Run: headless pygame with SDL's dummy video driver; simulated clock (each Clock.tick advances the game by its frame time, no real sleeping); random seed 0; keys injected as events and as key.get_pressed() state; no mouse input.
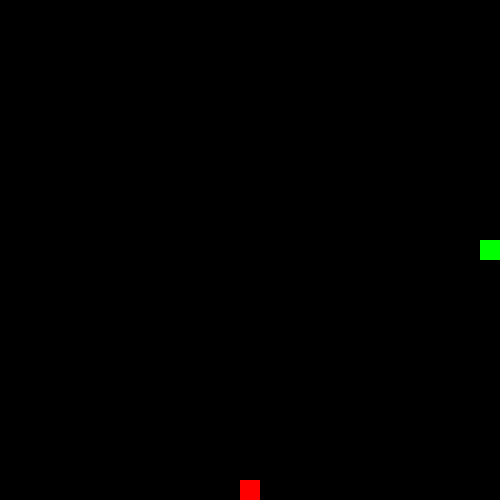
Frame 1 of 1 · flips 1–60 · no input (game ended)

The pygame program that drew these frames:

# -*- coding: utf-8 -*-
# @Time    : 2023/5/22 17:41
# @Author  : Wyt
# @File    : 贪吃蛇.py

import pygame
import random

# 初始化pygame库
pygame.init()

# 定义一些常量
WIDTH = 500
HEIGHT = 500
CELL_SIZE = 20
CELL_WIDTH = WIDTH // CELL_SIZE
CELL_HEIGHT = HEIGHT // CELL_SIZE
FONT_SIZE = 36
BG_COLOR = (0, 0, 0)
FOOD_COLOR = (255, 0, 0)
SNAKE_COLOR = (0, 255, 0)

# 创建游戏窗口
screen = pygame.display.set_mode((WIDTH, HEIGHT))

# 创建时钟对象
clock = pygame.time.Clock()

# 创建贪吃蛇的变量
snake = [(CELL_WIDTH // 2, CELL_HEIGHT // 2)]
dx = 1
dy = 0

# 创建食物的变量
food = (random.randint(0, CELL_WIDTH - 1), random.randint(0, CELL_HEIGHT - 1))

# 游戏循环
while True:
    # 处理事件
    for event in pygame.event.get():
        if event.type == pygame.QUIT:
            pygame.quit()
            exit()
        elif event.type == pygame.KEYDOWN:
            if event.key == pygame.K_UP and dy == 0:
                dx = 0
                dy = -1
            elif event.key == pygame.K_DOWN and dy == 0:
                dx = 0
                dy = 1
            elif event.key == pygame.K_LEFT and dx == 0:
                dx = -1
                dy = 0
            elif event.key == pygame.K_RIGHT and dx == 0:
                dx = 1
                dy = 0

    # 移动贪吃蛇
    x, y = snake[-1]
    x += dx
    y += dy
    if x < 0 or x >= CELL_WIDTH or y < 0 or y >= CELL_HEIGHT:
        pygame.quit()
        exit()
    snake.append((x, y))
    if (x, y) == food:
        food = (random.randint(0, CELL_WIDTH - 1), random.randint(0, CELL_HEIGHT - 1))
    else:
        snake.pop(0)

    # 绘制游戏界面
    screen.fill(BG_COLOR)
    for x, y in snake:
        pygame.draw.rect(screen, SNAKE_COLOR, (x * CELL_SIZE, y * CELL_SIZE, CELL_SIZE, CELL_SIZE))
    pygame.draw.rect(screen, FOOD_COLOR, (food[0] * CELL_SIZE, food[1] * CELL_SIZE, CELL_SIZE, CELL_SIZE))
    score = len(snake) - 1
    pygame.display.flip()

    # 控制游戏帧率
    clock.tick(10)
